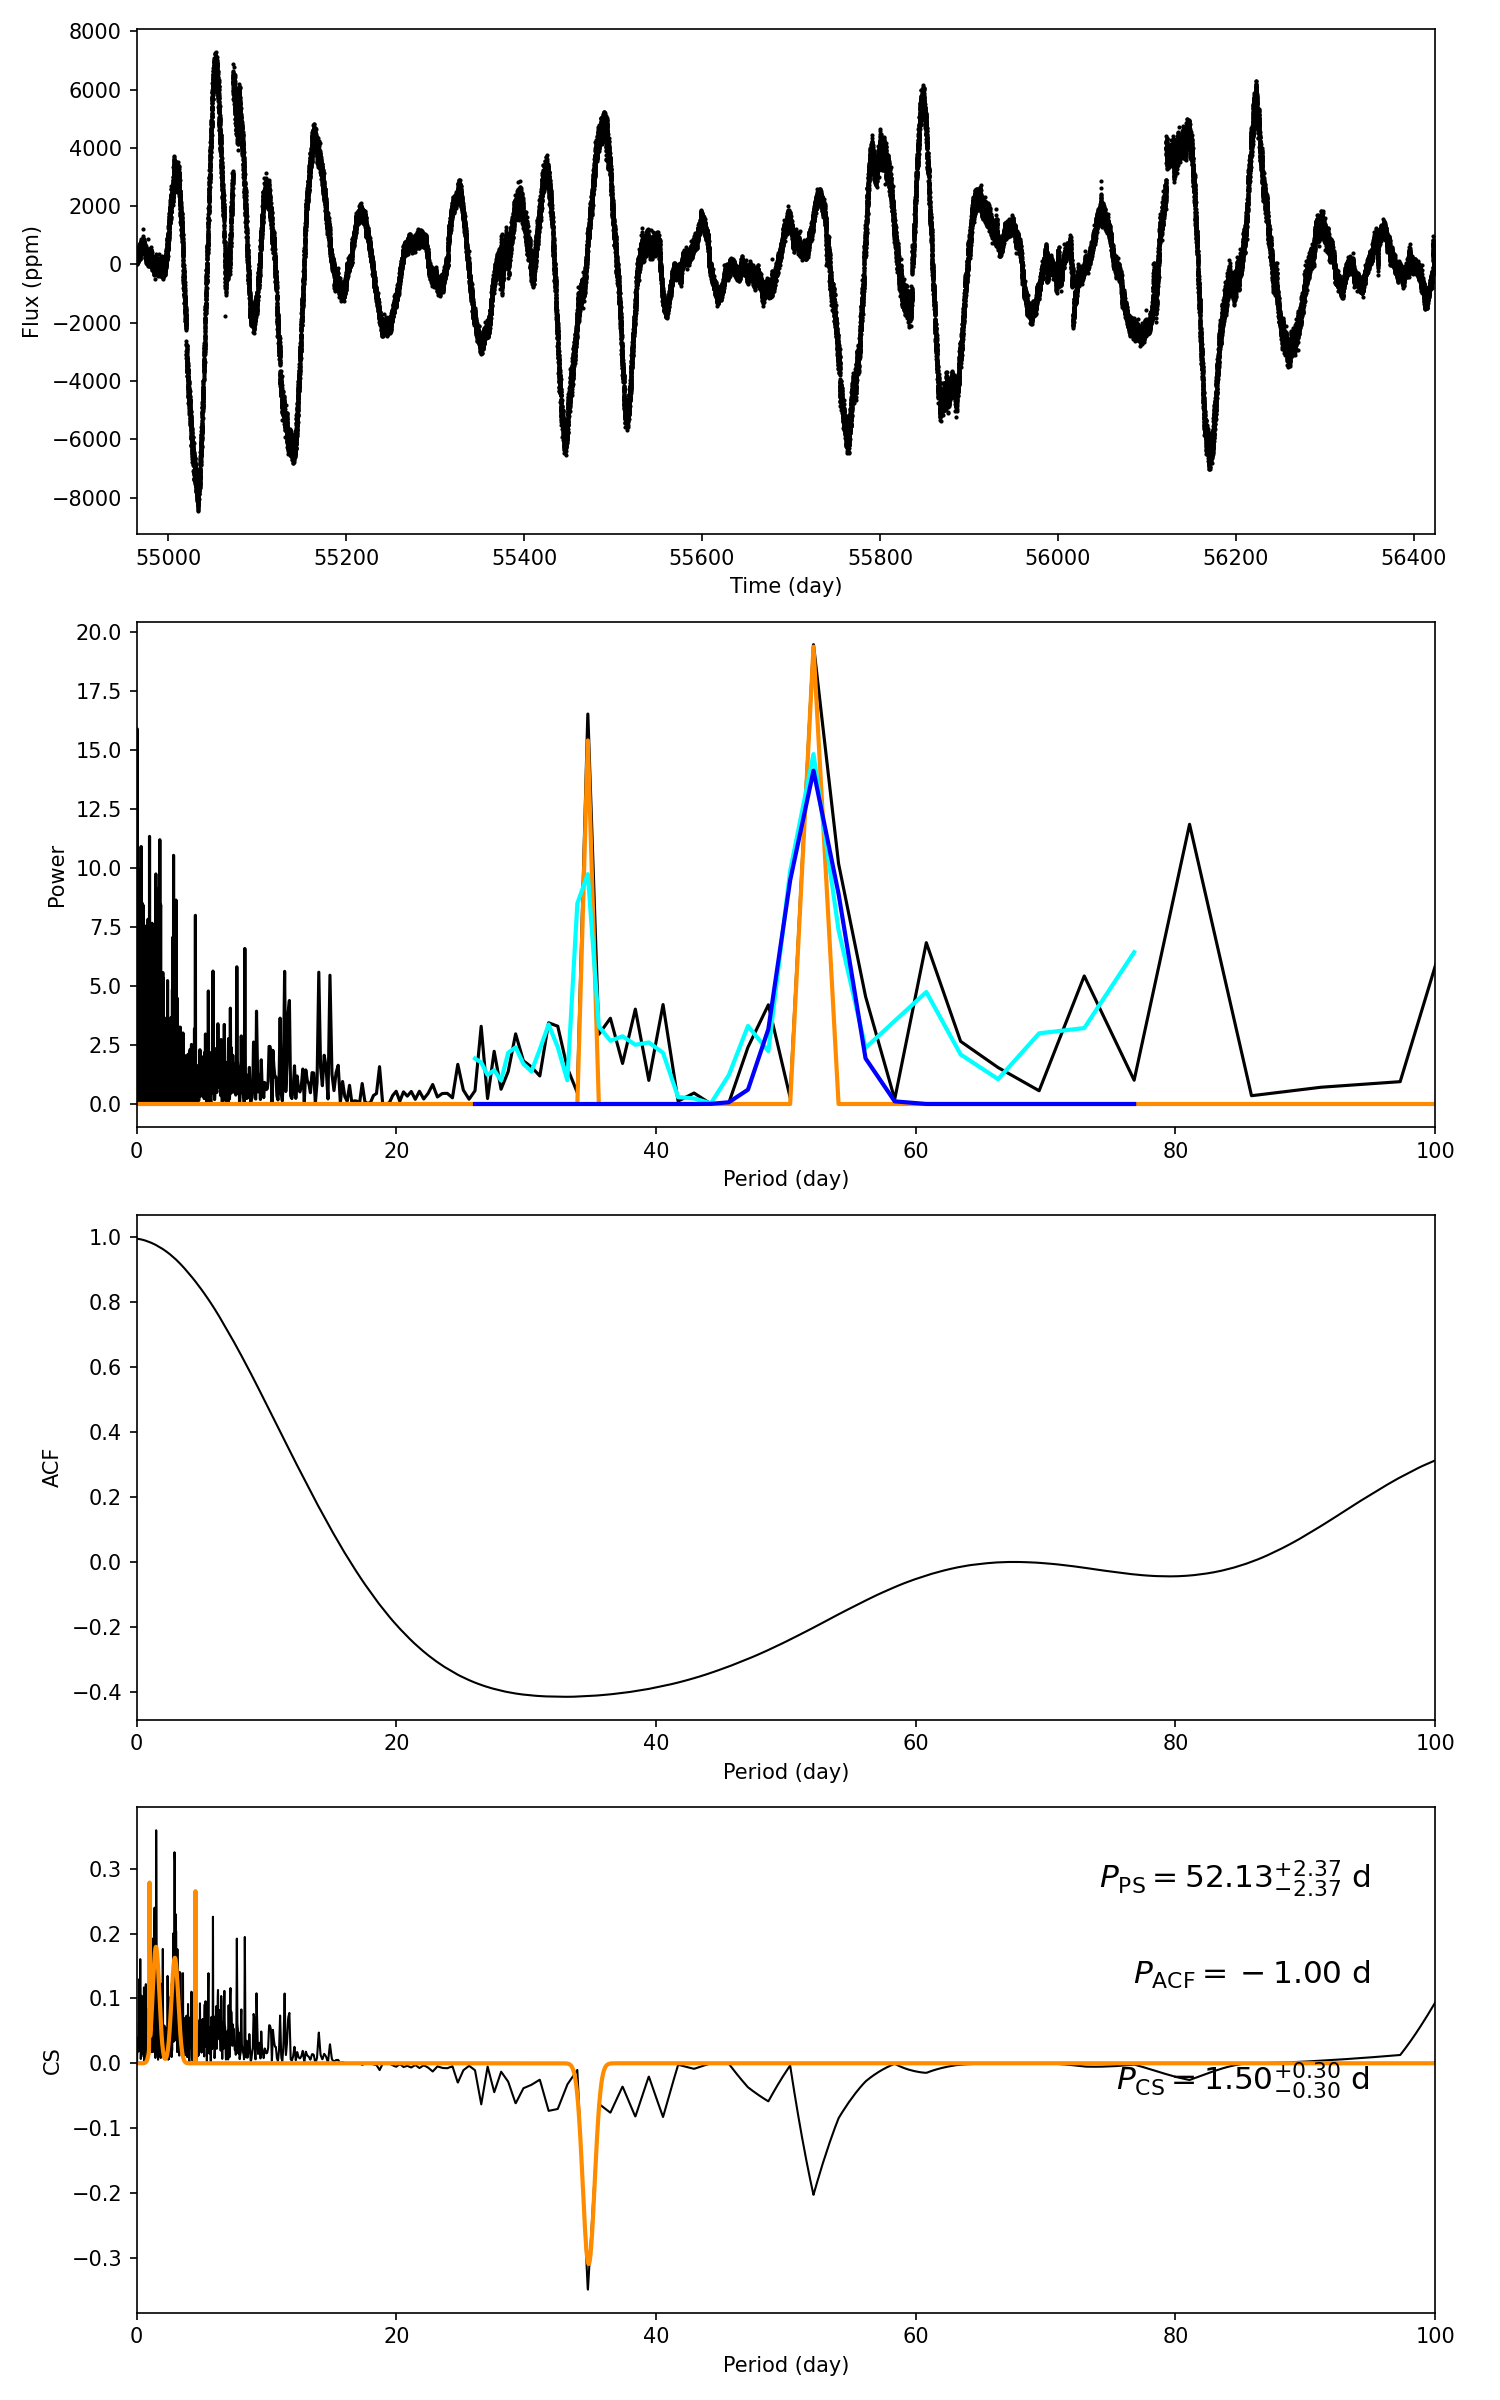

The file beside this chart, header and first rows:
target_id, prot_ps, prot_acf, prot_cs, e_prot_ps, E_prot_ps, e_prot_acf, E_prot_acf, e_prot_cs, E_prot_cs, sph_ps, sph_acf, sph_cs, e_sph_ps, e_sph_acf, e_sph_cs, h_ps, fa_prob_ps, hacf, gacf, hcs
11808247, 52.13, -1.0, 1.497, 2.367, 2.367, -1.0, -1.0, 0.3006, 0.3006, 2187, -1.0, 490, 817.3, -1.0, 380.1, 19.46, 3.5376000258333186e-09, -1.0, -1.0, 0.3593
